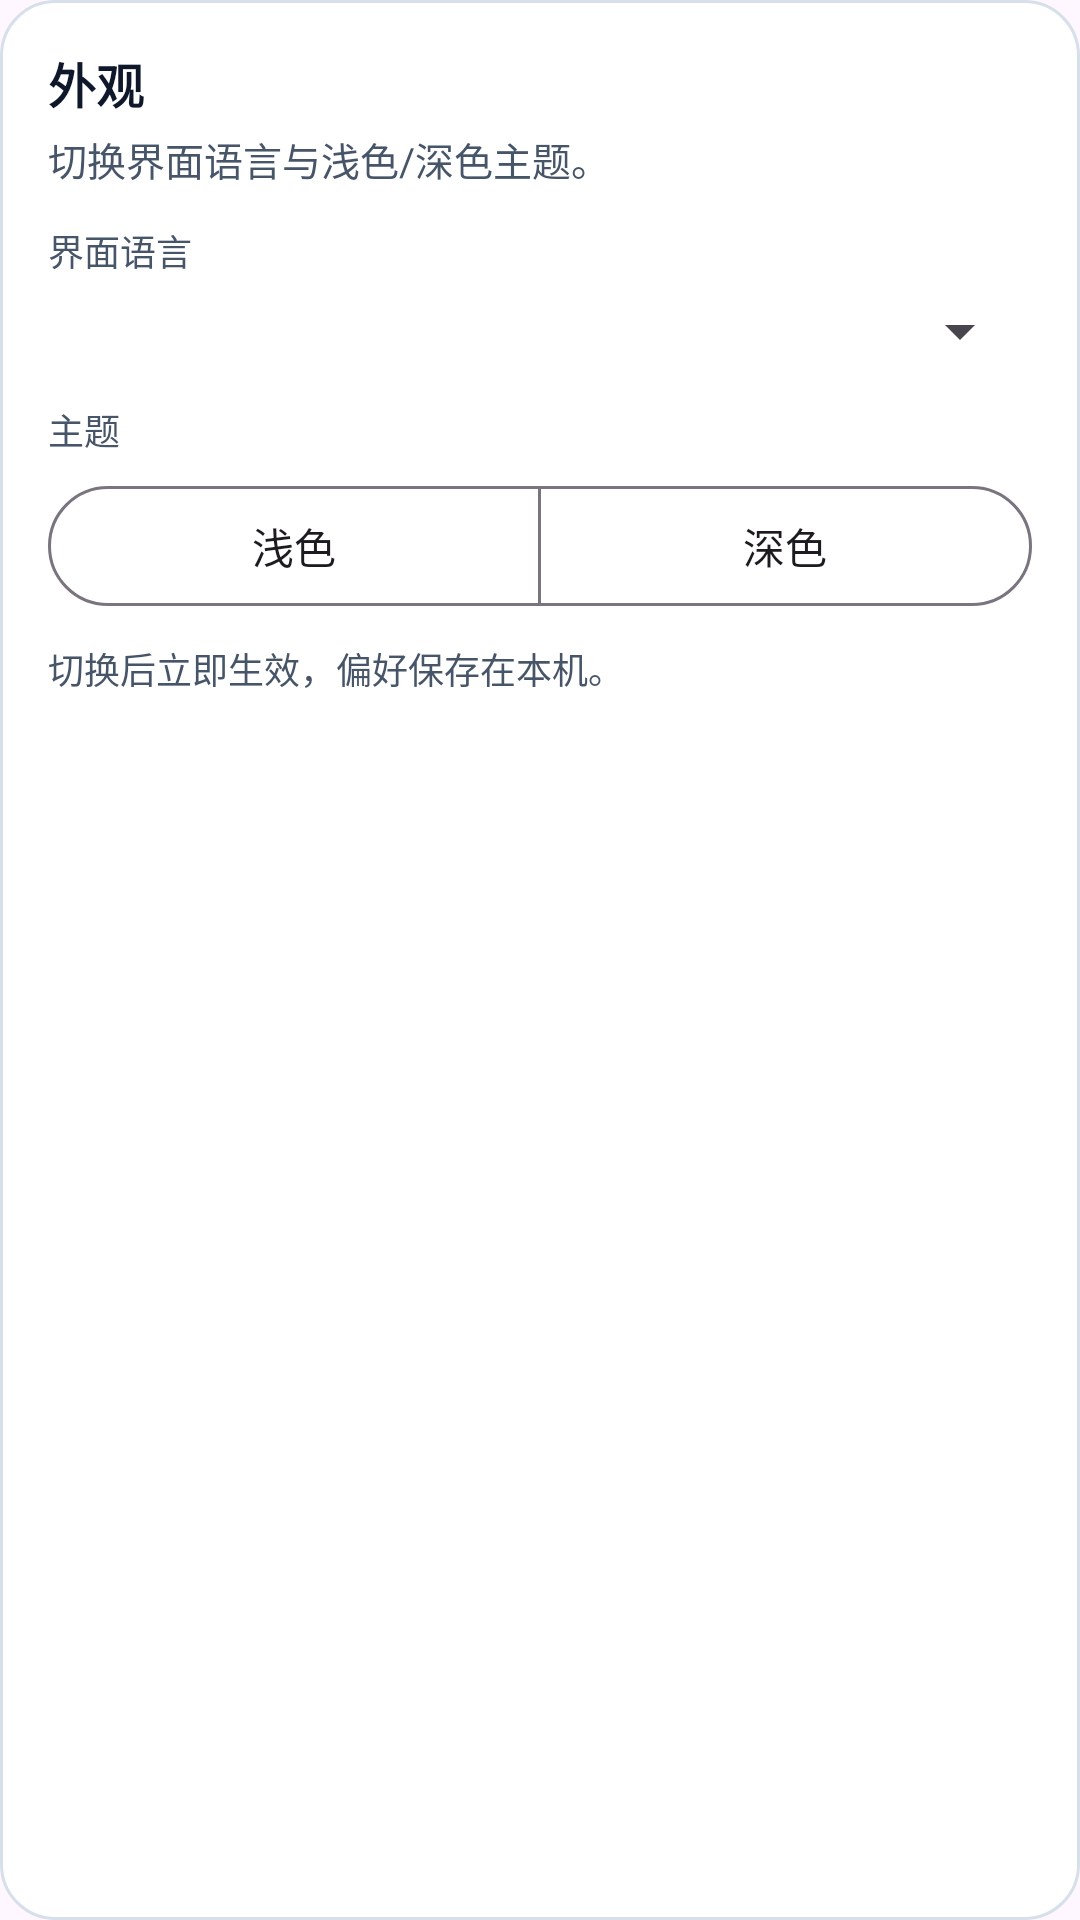

Android layout source for this screen:
<!-- AndroidManifest.xml: application theme Theme.CloudPhone -->
<!-- res/layout/settings_section_appearance.xml -->
<?xml version="1.0" encoding="utf-8"?>
<LinearLayout xmlns:android="http://schemas.android.com/apk/res/android"
    xmlns:app="http://schemas.android.com/apk/res-auto"
    android:layout_width="match_parent"
    android:layout_height="wrap_content"
    android:layout_marginTop="12dp"
    android:background="@drawable/bg_auth_card"
    android:orientation="vertical"
    android:padding="16dp">

    <TextView
        android:layout_width="wrap_content"
        android:layout_height="wrap_content"
        android:text="@string/settings_section_appearance_title"
        android:textColor="@color/auth_text_primary"
        android:textSize="16sp"
        android:textStyle="bold" />

    <TextView
        android:layout_width="match_parent"
        android:layout_height="wrap_content"
        android:layout_marginTop="4dp"
        android:text="@string/settings_section_appearance_desc"
        android:textColor="@color/auth_text_secondary"
        android:textSize="13sp" />

    <TextView
        android:layout_width="wrap_content"
        android:layout_height="wrap_content"
        android:layout_marginTop="12dp"
        android:text="@string/settings_language"
        android:textColor="@color/auth_text_secondary"
        android:textSize="12sp" />

    <Spinner
        android:id="@+id/spinnerLocale"
        android:layout_width="match_parent"
        android:layout_height="wrap_content"
        android:layout_marginTop="6dp" />

    <TextView
        android:layout_width="wrap_content"
        android:layout_height="wrap_content"
        android:layout_marginTop="12dp"
        android:text="@string/settings_theme"
        android:textColor="@color/auth_text_secondary"
        android:textSize="12sp" />

    <com.google.android.material.button.MaterialButtonToggleGroup
        android:id="@+id/toggleTheme"
        android:layout_width="match_parent"
        android:layout_height="wrap_content"
        android:layout_marginTop="6dp"
        app:selectionRequired="true"
        app:singleSelection="true">

        <com.google.android.material.button.MaterialButton
            android:id="@+id/buttonThemeLight"
            style="@style/Widget.Material3.Button.OutlinedButton"
            android:layout_width="0dp"
            android:layout_height="wrap_content"
            android:layout_weight="1"
            android:text="@string/settings_theme_light" />

        <com.google.android.material.button.MaterialButton
            android:id="@+id/buttonThemeDark"
            style="@style/Widget.Material3.Button.OutlinedButton"
            android:layout_width="0dp"
            android:layout_height="wrap_content"
            android:layout_weight="1"
            android:text="@string/settings_theme_dark" />
    </com.google.android.material.button.MaterialButtonToggleGroup>

    <TextView
        android:layout_width="match_parent"
        android:layout_height="wrap_content"
        android:layout_marginTop="8dp"
        android:text="@string/settings_language_hint"
        android:textColor="@color/auth_text_secondary"
        android:textSize="12sp" />
</LinearLayout>
<!-- resources referenced by this layout -->
<resources>
  <color name="auth_text_primary">#0F172A</color>
  <color name="auth_text_secondary">#475569</color>
  <!-- drawable bg_auth_card (drawable) -->
  <?xml version="1.0" encoding="utf-8"?>
  <shape xmlns:android="http://schemas.android.com/apk/res/android"
      android:shape="rectangle">
      <solid android:color="@color/auth_surface" />
      <corners android:radius="18dp" />
      <stroke
          android:width="1dp"
          android:color="@color/auth_line" />
  </shape>
  <string name="settings_language">界面语言</string>
  <string name="settings_language_hint">切换后立即生效，偏好保存在本机。</string>
  <string name="settings_section_appearance_desc">切换界面语言与浅色/深色主题。</string>
  <string name="settings_section_appearance_title">外观</string>
  <string name="settings_theme">主题</string>
  <string name="settings_theme_dark">深色</string>
  <string name="settings_theme_light">浅色</string>
  <style name="Theme.CloudPhone" parent="Base.Theme.CloudPhone" />
  <color name="auth_surface">#FFFFFF</color>
  <color name="auth_line">#D7E0EA</color>
  <style name="Base.Theme.CloudPhone" parent="Theme.Material3.DayNight.NoActionBar">
          <item name="colorPrimary">@color/auth_primary</item>
          <item name="android:statusBarColor">@color/auth_background</item>
          <item name="android:navigationBarColor">@color/auth_background</item>
          <item name="android:windowLightStatusBar">true</item>
          <item name="android:windowLightNavigationBar">true</item>
      </style>
  <color name="auth_primary">#16A34A</color>
  <color name="auth_background">#EEF2F7</color>
</resources>
